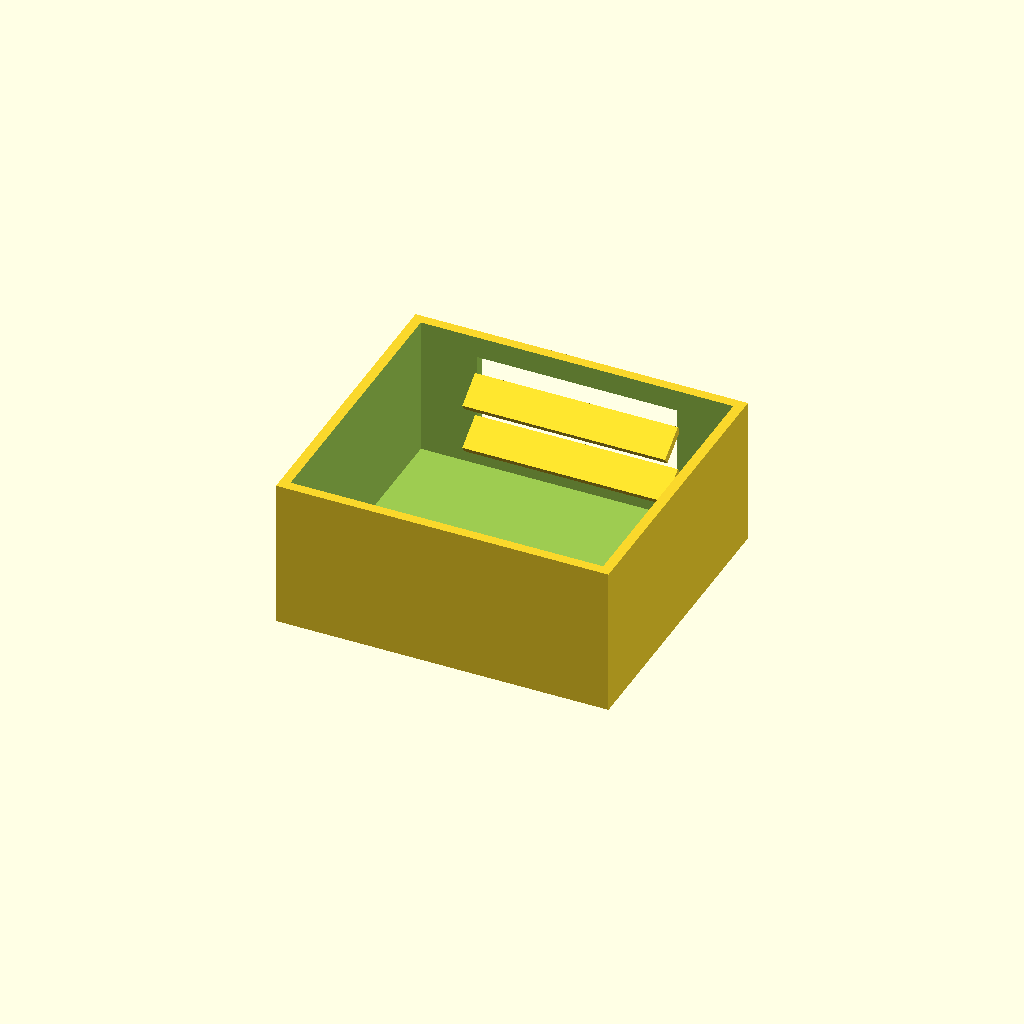
Cell 1: rendered with the file's own defaults.
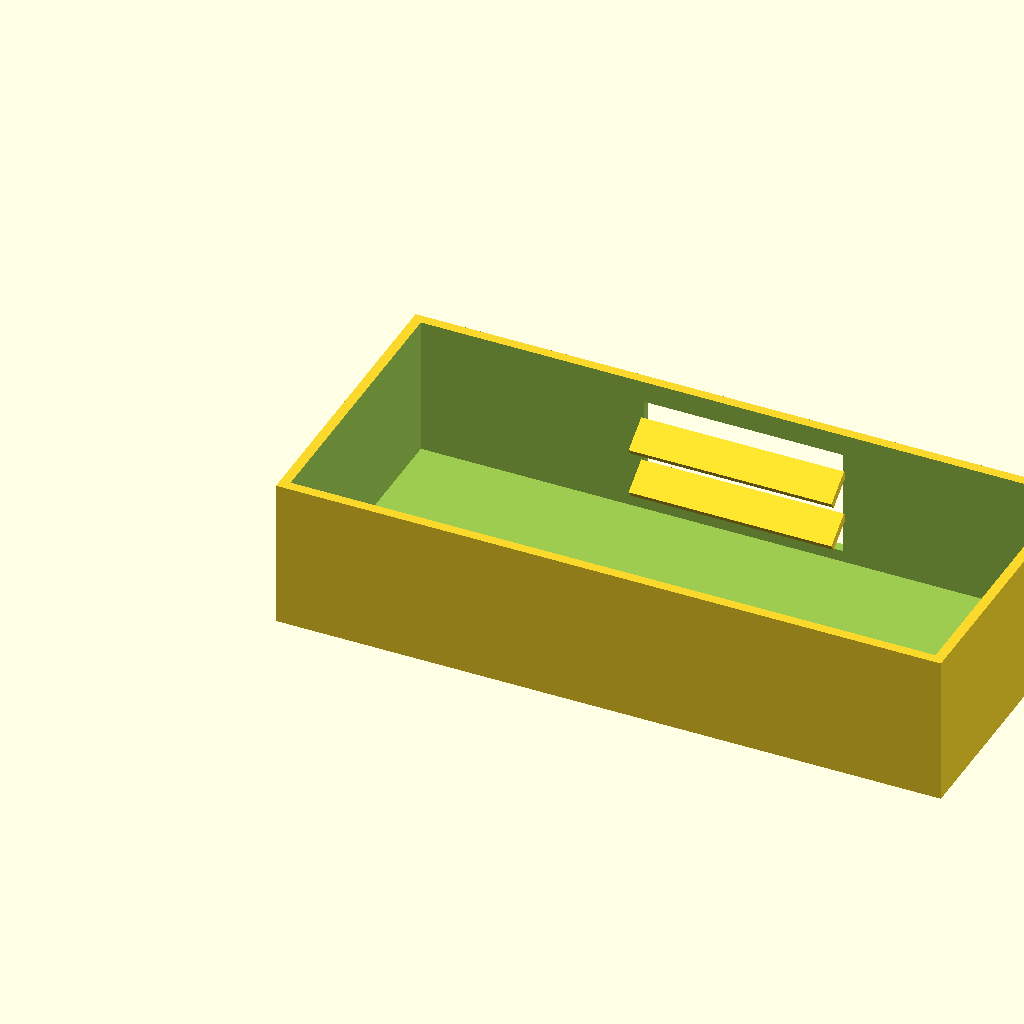
Cell 2: box_l = 200 (everything else at default).
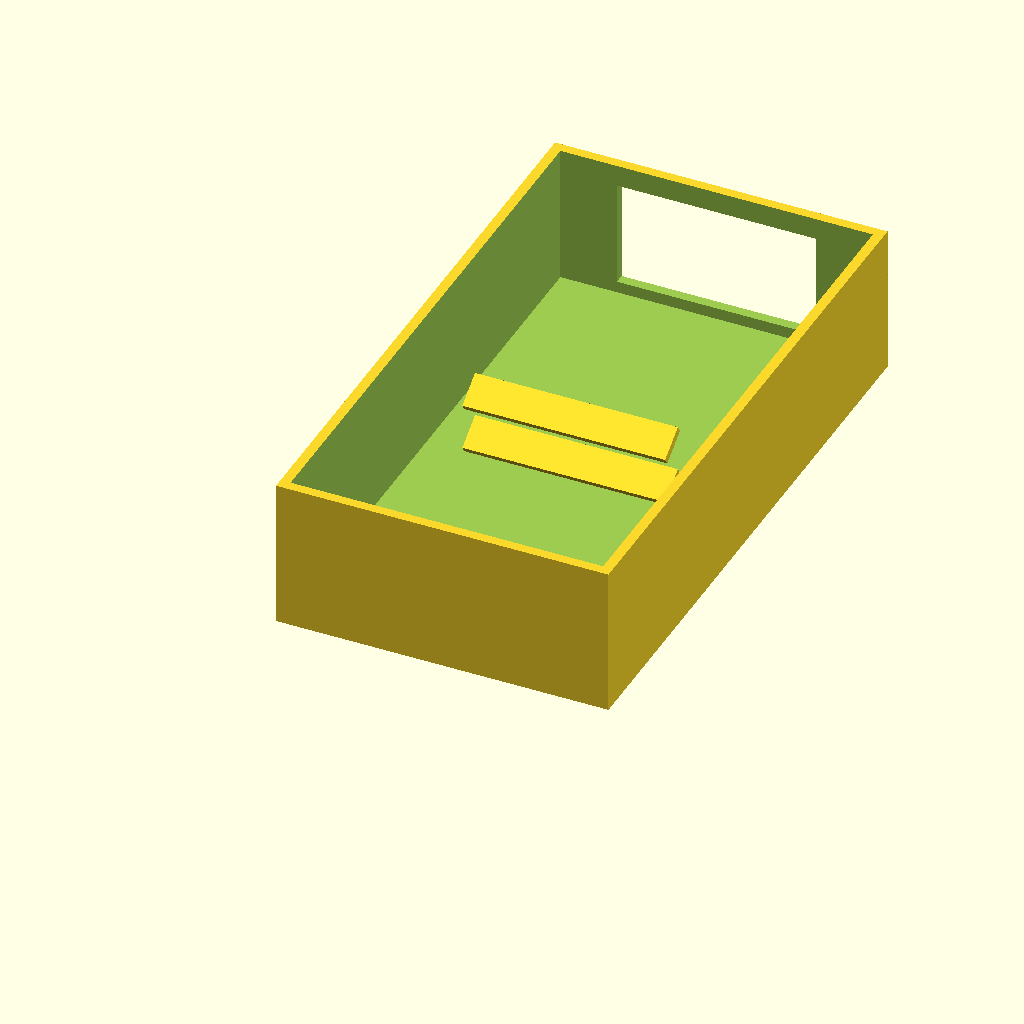
Cell 3: the same model with box_w = 180.
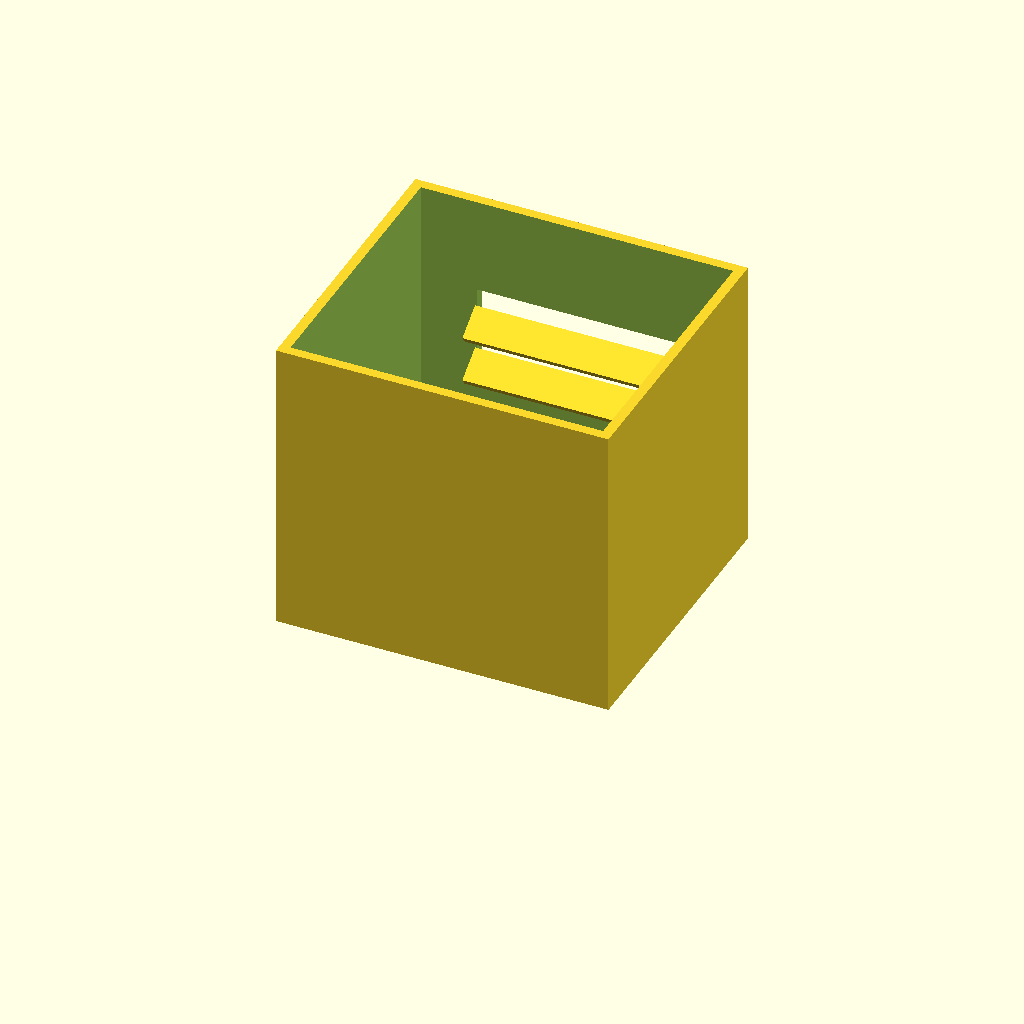
Cell 4 — box_h set to 90, the other parameters unchanged.
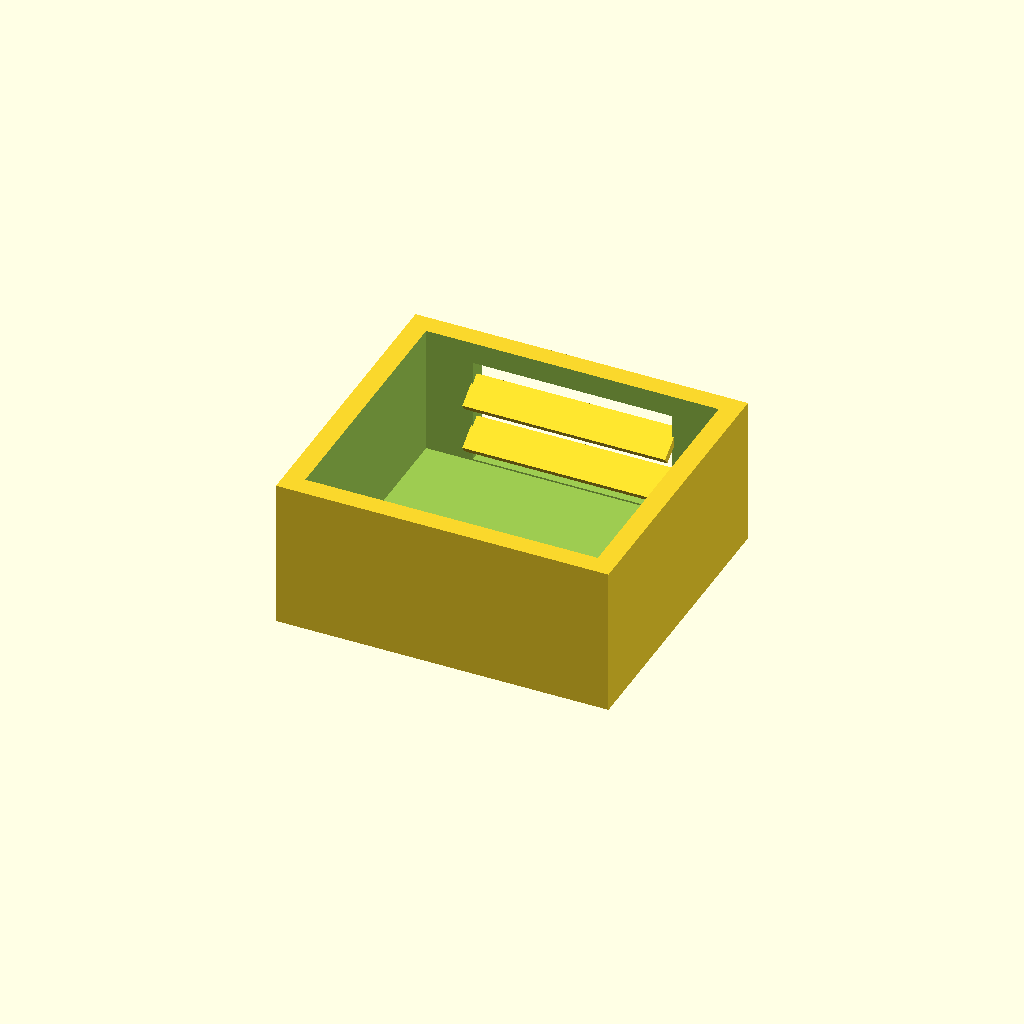
Cell 5: the same model with wall_t = 6.
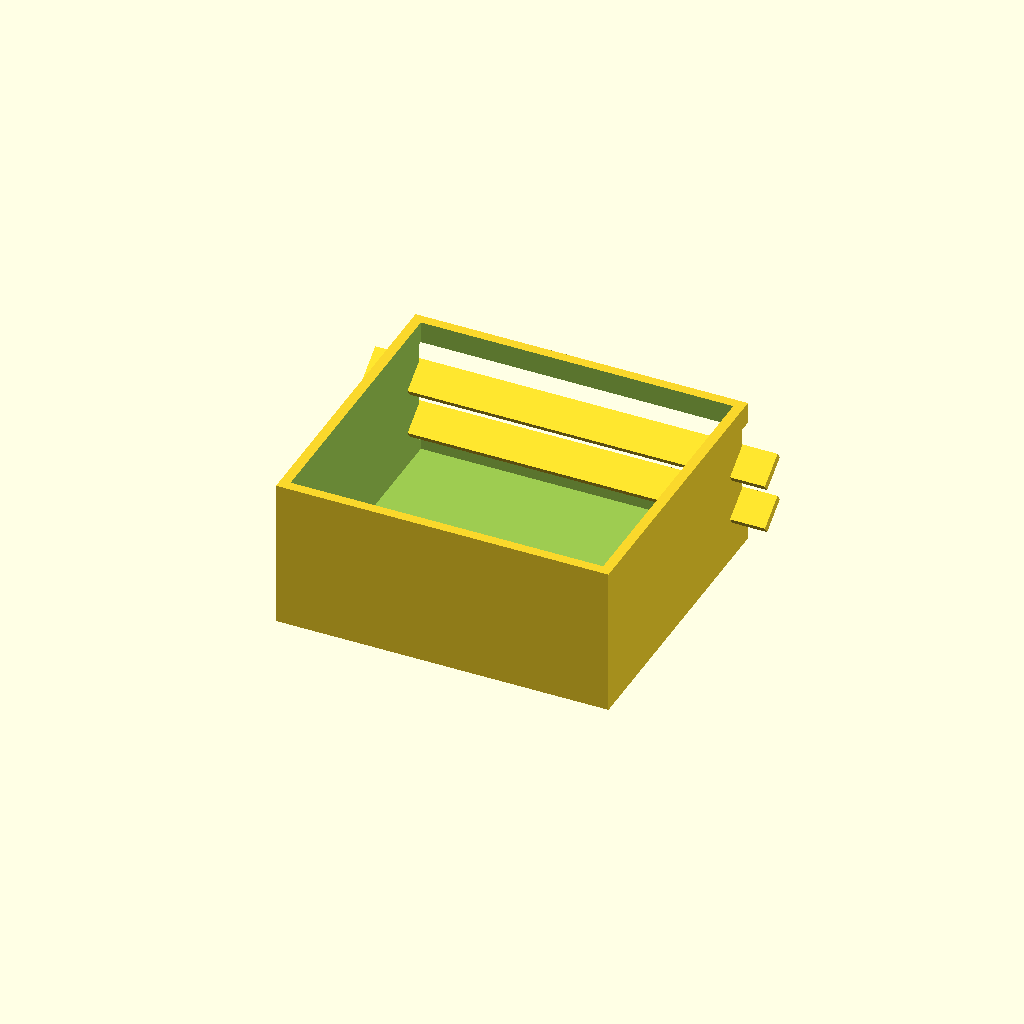
Cell 6 — win_l set to 120, the other parameters unchanged.
All cells are drawn from one camera (rotation 55°, 0°, 25°, orthographic, colour scheme Cornfield), so only the parameter changes between them.
Source of the model, optional_data/data/solid2/ventbox/part_0205.scad:
$fn = 32;

// ----------------------------------------------------------------------
// Vent box: louvers enclosure
// ----------------------------------------------------------------------

// --- parameters (mm) ---
box_l = 100;              // box length, X
box_w = 90;               // box width, Y
box_h = 45;               // box height, Z
wall_t = 3;               // shell wall thickness
win_l = 60;               // vent window width, X
win_h = 32;               // vent window height, Z
slat_t = 2.5;             // louver slat thickness
slat_d = 10;              // louver slat depth
slat_a = 35;              // louver slat angle, degrees
slat_pitch = 14;          // louver pitch
slat_yc = 83.19;          // slat centreline Y

win_z0 = (box_h - win_h) / 2;  // window lower edge Z
n_slats = 2;  // louver count
slat_z0 = win_z0 + (win_h - (n_slats - 1) * slat_pitch) / 2;

difference() {
  union() {
    difference() {
      cube([box_l, box_w, box_h]);
  translate([wall_t, wall_t, wall_t])
    cube([box_l - 2 * wall_t, box_w - 2 * wall_t, box_h]);
  translate([(box_l - win_l) / 2, box_w - wall_t - 1, win_z0])
    cube([win_l, wall_t + 2, win_h]);
    }
    for (i = [0 : n_slats - 1])
      translate([box_l / 2, slat_yc, slat_z0 + i * slat_pitch])
        rotate([slat_a, 0, 0])
          cube([win_l + 1, slat_d, slat_t], center = true);
  }
}
Parameter table extracted from the source (name, type, default, range or options):
box_l: number, default 100
box_w: number, default 90
box_h: number, default 45
wall_t: number, default 3
win_l: number, default 60
win_h: number, default 32
slat_t: number, default 2.5
slat_d: number, default 10
slat_a: number, default 35
slat_pitch: number, default 14
slat_yc: number, default 83.19
n_slats: number, default 2
